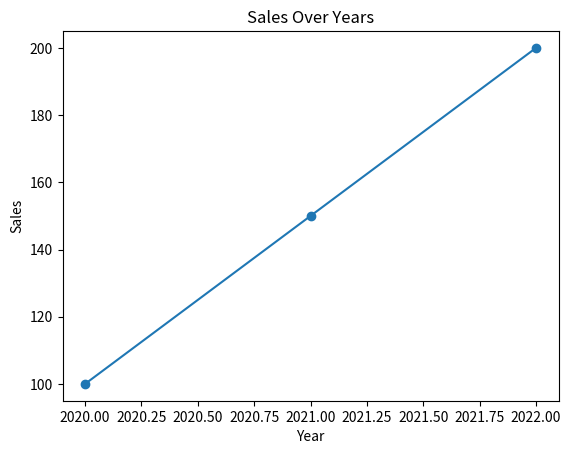

Source code (Python):
import pandas as pd
import matplotlib.pyplot as plt


print("Starting the script...")


# Create a simple Pandas DataFrame
data = {
    'Year': [2020, 2021, 2022],
    'Sales': [100, 150, 200]
}

df = pd.DataFrame(data)

# Print DataFrame
print(df)

# Plot the data
plt.plot(df['Year'], df['Sales'], marker='o')
plt.title('Sales Over Years')
plt.xlabel('Year')
plt.ylabel('Sales')
plt.show()
